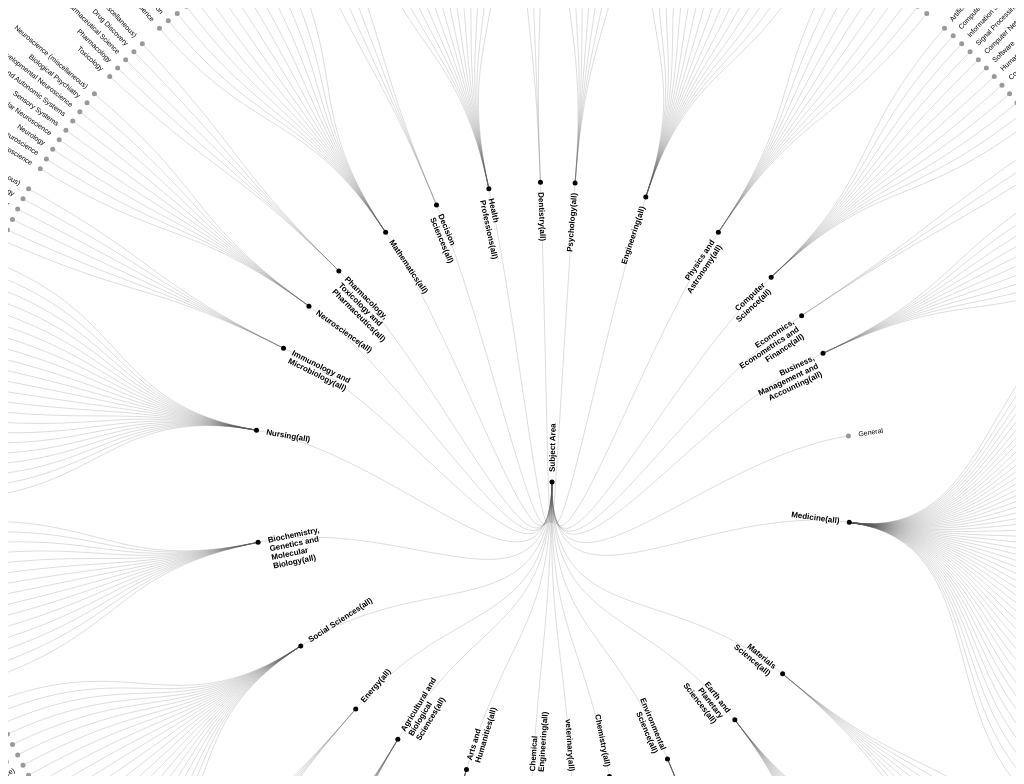
D3 v4 page, settled after 480 driven frames (8 s of simulated time); the page loaded 1 data file(s).


var width =document.body.clientWidth;
var height =Math.max(window.innerHeight, document.body.clientHeight );
var svg = d3.select("svg").attr('width',width).attr('height',height);
    //width = +svg.attr("width"),
   // height = +svg.attr("height");

var g= svg.append("g").attr("transform", "translate(" + (width / 2 + 40) + "," + (height / 2 + 90) + ")");

    svg.call(d3.zoom().on("zoom", function () {
              g.attr("transform", d3.event.transform)
      }));

var stratify = d3.stratify()
    .parentId(function(d) { return d.id.substring(0, d.id.lastIndexOf(".")); });

var tree = d3.tree()
    .size([2 * Math.PI, 600])
    .separation(function(a, b) { return (a.parent == b.parent ? 1 : 2) / a.depth; });

d3.csv("master_keywords_for_org.csv", function(error, data) {
  if (error) throw error;

  var root = tree(stratify(data));
  var link = g.selectAll(".link")
    .data(root.links())
    .enter().append("path")
      .attr("class", "link")
      .attr("d", d3.linkRadial()
          .angle(function(d) { return d.x; })
          .radius(function(d) { return d.y; }));

  var node = g.selectAll(".node")
    .data(root.descendants())
    .enter().append("g")
      .attr("class", function(d) { return "node" + (d.children ? " node--internal" : " node--leaf"); })
      .attr("transform", function(d) { return "translate(" + radialPoint(d.x, d.y) + ")"; });

  node.append("circle")
      .attr("r", 2.5);

  node.append("text")
      .attr("dy", "0.31em")
      .attr("x", function(d) { return d.x < Math.PI === !d.children ? 10 : -10; })//separation from circle to label
      .attr("text-anchor", function(d) { return d.x < Math.PI === !d.children ? "start" : "end"; })
      .attr("transform", function(d) { return "rotate(" + (d.x < Math.PI ? d.x - Math.PI / 2 : d.x + Math.PI / 2) * 180 / Math.PI + ")"; })
      //.text(function(d) { return d.id.substring(d.id.lastIndexOf(".") + 1); });
      .text(function(d) {return d.data.name; });

  d3.selectAll('g.node.node--internal text')
      .call(wrap,75)
});


function radialPoint(x, y) {
  return [(y = +y) * Math.cos(x -= Math.PI / 2), y * Math.sin(x)];
}

function wrap(text, width,offset) {
  text.each(function() {
    var text = d3.select(this),
        offset =d3.select(this)['_groups'][0][0].attributes['x'].value,
        words = text.text().split(/\s+/).reverse(),
        word,
        line = [],
        lineNumber = 0,
        lineHeight = 1.1, // ems
        y = text.attr("y"),
        dy = parseFloat(text.attr("dy")),
        tspan = text.text(null).append("tspan").attr("x", offset).attr("y", y).attr("dy", dy + "em");
                //console.log(d3.select(this)['_groups'][0][0].attributes);

    while (word = words.pop()) {
      line.push(word);
      tspan.text(line.join(" "));
      if (tspan.node().getComputedTextLength() > width) {
        line.pop();
        tspan.text(line.join(" "));
        line = [word];
        tspan = text.append("tspan").attr("x", offset).attr("y", 2*y).attr("dy", ++lineNumber * lineHeight + dy + "em").text(word);
      }
    }
  });
}



### data: master_keywords_for_org.csv
id, name, value
asjc.K3200, Psychology(all), 1997
asjc.K3200.K3202, Applied Psychology, 1997
asjc.K3200.K3203, Clinical Psychology, 1997
asjc.K2700.K2741, Radiology Nuclear Medicine and imaging, 2013
asjc.K2700.K2705, Cardiology and Cardiovascular Medicine, 2013
asjc.K2700.K2735, Pediatrics, Perinatology, and Child Heal…, 2009
asjc.K2700.K2738, Psychiatry and Mental health, 2009
asjc.K2700.K2739, Public Health, Environmental and Occupat…, 2009
asjc.K2700.K2728, Clinical Neurology, 1999
asjc.K2200, Engineering(all), 2004
asjc.K3100, Physics and Astronomy(all), 1998
asjc.K1100.K1102, Agronomy and Crop Science, 1998
asjc.K1100.K1109, Insect Science, 1998
asjc.K1300.K1310, Endocrinology, 2009
asjc.K2300.K2303, Ecology, 2016
asjc.K2200.K2208, Electrical and Electronic Engineering, 2001
asjc.K1700, Computer Science(all), 2013
asjc.K2600.K2614, Theoretical Computer Science, 2013
asjc.K2700.K2726, Microbiology (medical), 1994
asjc.K2700.K2701, Medicine (miscellaneous), 2015
asjc.K3000.K3005, Toxicology, 2015
asjc.K2000, Economics, Econometrics and Finance(all), 2012
asjc.K1400, Business, Management and Accounting(all), 2012
asjc.K1900.K1906, Geochemistry and Petrology, 1993
asjc.K1000, General, 2014
asjc.K2200.K2210, Mechanical Engineering, 2004
asjc.K3100.K3106, Nuclear and High Energy Physics, 2006
asjc.K1900.K1912, Space and Planetary Science, 2006
asjc.K3100.K3103, Astronomy and Astrophysics, 2006
asjc.K2700, Medicine(all), 2015
asjc.K1300.K1303, Biochemistry, 1991
asjc.K1300.K1304, Biophysics, 1991
asjc.K3200.K3205, Experimental and Cognitive Psychology, 2016
asjc.K2800.K2805, Cognitive Neuroscience, 2016
asjc.K1700.K1702, Artificial Intelligence, 2016
asjc.K2700.K2731, Ophthalmology, 2000
asjc.K2700.K2746, Surgery, 2005
asjc.K2700.K2747, Transplantation, 2005
asjc.K2600.K2611, Modeling and Simulation, 2013
asjc.K2200.K2203, Automotive Engineering, 2013
asjc.K1700.K1706, Computer Science Applications, 2013
asjc.K1500.K1502, Bioengineering, 2011
asjc.K2300.K2305, Environmental Engineering, 2011
asjc.K2300.K2311, Waste Management and Disposal, 2011
asjc.K1300.K1312, Molecular Biology, 2011
asjc.K3300.K3304, Education, 2014
asjc.K2400.K2404, Microbiology, 2009
asjc.K1100.K1106, Food Science, 2012
asjc.K2900.K2916, Nutrition and Dietetics, 2012
asjc.K2500, Materials Science(all), 2013
asjc.K2200.K2211, Mechanics of Materials, 2013
asjc.K2200.K2213, Safety, Risk, Reliability and Quality, 2007
asjc.K1700.K1710, Information Systems, 2016
asjc.K2200.K2214, Media Technology, 2016
asjc.K1700.K1711, Signal Processing, 2016
asjc.K1700.K1705, Computer Networks and Communications, 2016
asjc.K3300.K3312, Sociology and Political Science, 2016
asjc.K3300.K3322, Urban Studies, 2016
asjc.K3100.K3104, Condensed Matter Physics, 1983
asjc.K3100.K3107, Atomic and Molecular Physics, and Optics, 2012
... 268 more rows